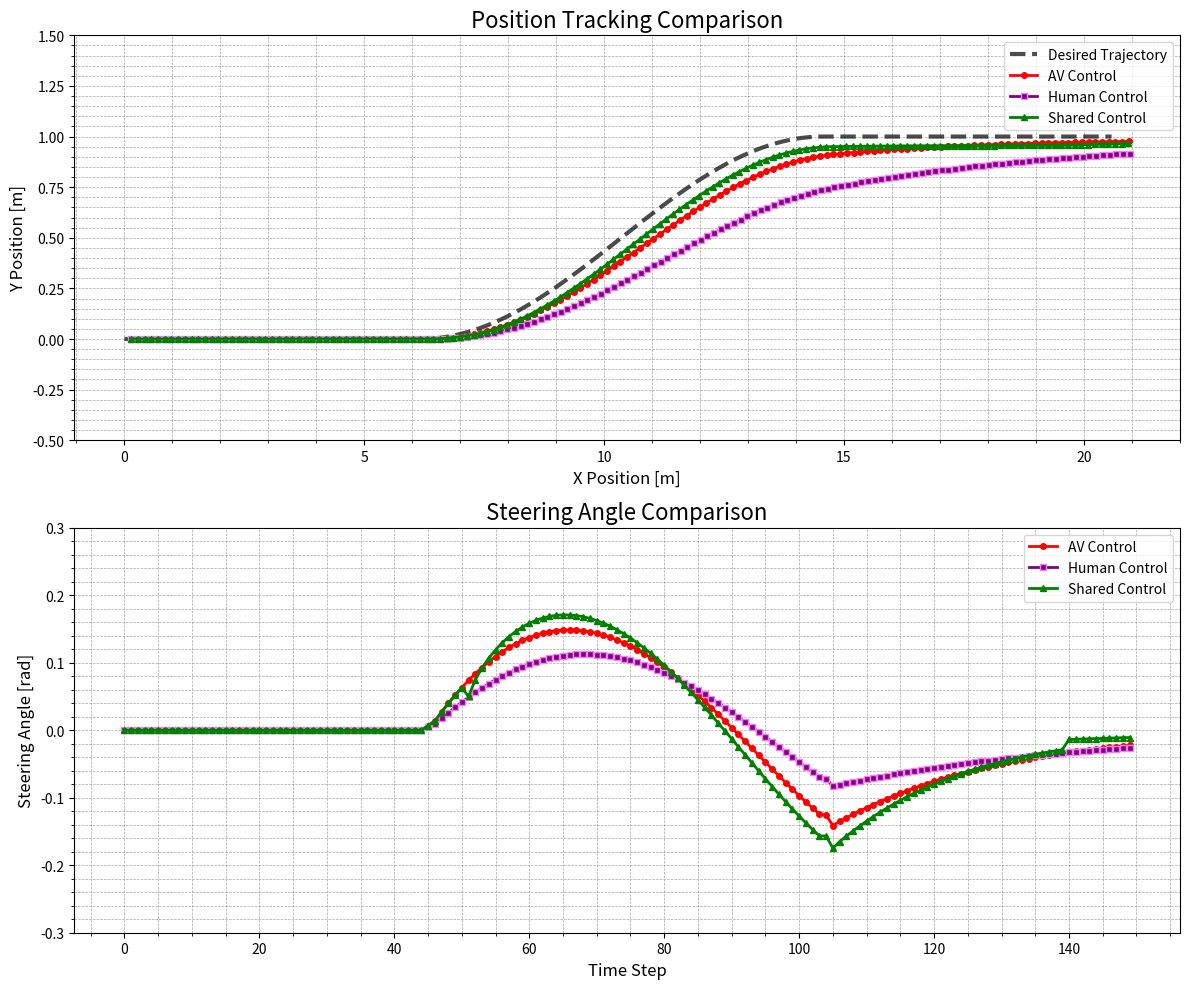

The matplotlib source for this figure:
import numpy as np
import matplotlib.pyplot as plt

l_f = 1.2
l_r = 1.4
l = l_f + l_r
v = 1.4

Q_av = np.diag([1, 10, 1])
R_av = np.diag([0.1])

Q_human = np.diag([10, 10, 10])
R_human = np.diag([0.1])

dt = 0.1
time = 15
N = 50

t1 = 5  # av control
t2 = 14 # handover time: 10 seconds
t3 = (time-t2)  # human control

def tire_slip_angle(delta_f):
    return np.arctan((l_r * np.tan(delta_f)) / (l_f + l_r))

def get_matrices(v, theta, delta_f):
    beta = tire_slip_angle(delta_f)
    d_beta_d_delta = l_r / ((l_f + l_r) * np.cos(delta_f) ** 2)

    A = np.array([

        [0, 0, -v * np.sin(theta+beta)],
        [0, 0, v * np.cos(theta+beta)],
        [0, 0, 0]
    ])

    B = np.array([
        [-v * np.sin(theta + beta) * d_beta_d_delta],
        [v * np.cos(theta + beta) * d_beta_d_delta],
        [v * np.cos(beta) / l_r * d_beta_d_delta]
    ])
    
    return A, B

def update(state, input):
    x, y, theta = state
    delta = input

    beta = np.arctan(l_r / l * np.tan(delta))

    x = x + v * np.cos(theta + beta) * dt
    y = y + v * np.sin(theta + beta) * dt
    theta = theta + v / l * np.sin(beta) * dt
    state = np.array([x, y, theta])

    return state

def get_trajectory(v, total_time, dt, lane_width=1):
    lane_change_time = 6
    straight_time = (total_time - lane_change_time) / 2

    # Straight path
    t_straight1 = np.arange(0, straight_time, dt)
    x_straight1 = v * t_straight1
    y_straight1 = np.zeros_like(t_straight1)
    theta_straight1 = np.zeros_like(t_straight1)

    # Lane change
    t_lane_change = np.arange(0, lane_change_time, dt)
    x_lane_change = v * t_lane_change + x_straight1[-1]
    y_lane_change = lane_width / 2 * (1 - np.cos(np.pi * t_lane_change / lane_change_time))
    dx_dt = np.gradient(x_lane_change, dt)
    dy_dt = np.gradient(y_lane_change, dt)
    theta_lane_change = np.arctan2(dy_dt, dx_dt)

    # Straight path
    t_straight2 = np.arange(0, straight_time, dt)
    x_straight2 = v * t_straight2 + x_lane_change[-1]
    y_straight2 = np.full_like(t_straight2, lane_width)
    theta_straight2 = np.zeros_like(t_straight2)

    # Combine all segments
    t = np.concatenate([t_straight1, t_straight1[-1] + t_lane_change, t_straight1[-1] + t_lane_change[-1] + t_straight2])
    x = np.concatenate([x_straight1, x_lane_change, x_straight2])
    y = np.concatenate([y_straight1, y_lane_change, y_straight2])
    theta = np.concatenate([theta_straight1, theta_lane_change, theta_straight2])

    trajectory = np.vstack([x, y, theta]).T
    return t, trajectory

def control_input(A, B, Q, R, error):
    P = [None] * (N+1)
    K = [None] * N
    P[N] = Q

    for i in range(N, 0, -1):
        P[i-1] = Q + A.T @ P[i] @ A - (A.T @ P[i] @ B) @ np.linalg.pinv(R + B.T @ P[i] @ B) @ (B.T @ P[i] @ A)

    for i in range(N):
        K[i] = np.linalg.inv(R + B.T @ P[i+1] @ B) @ (B.T @ P[i+1] @ A)
    
    u[0] = -K[0] @ error

    return u

def av_control(u, simulation_time, desired_trajectory):
    tracking_error_history = []
    state_history = []
    control_history = []

    x = np.array([[0], [0], [0]])

    for t in range(simulation_time):
        state_error = x - desired_trajectory[t].reshape(-1, 1)
        A, B = get_matrices(v, x[2, 0], u[0])

        u_av = control_input(A, B, Q_av, R_av, state_error)
        u = u_av

        # print("control input for AV control:", u[0])

        x = update(x, u[0])
        
        tracking_error_history.append(state_error.flatten())
        state_history.append(x.flatten())
        control_history.append(u[0])

    # Convert to numpy arrays for analysis
    state_history_av = np.array(state_history)
    control_history_av = np.array(control_history)
    tracking_error_history_av = np.array(tracking_error_history)

    return state_history_av, control_history_av, tracking_error_history_av

def shared_control(u, simulation_time, desired_trajectory):
    tracking_error_history = []
    state_history = []
    control_history = []

    x = np.array([[0], [0], [0]])

    for t in range(simulation_time):
        run_time = t * dt
        state_error = x - desired_trajectory[t].reshape(-1, 1)
        A, B = get_matrices(v, x[2, 0], u[0])

        if run_time <= t1:
            u_av = control_input(A, B, Q_av, R_av, state_error)
            u = u_av

        elif t1 < run_time < t2:
            alpha = (run_time - t1) / (t2 - t1)
            Q_av_ = (1 - alpha) * Q_av
            Q_human_ = (alpha) * Q_human
            u_av = control_input(A, B, Q_av_, R_av, state_error)
            u_human = control_input(A, B, Q_human_, R_human, state_error)
            u = u_av + u_human
            # u = (1-alpha) * u_av + alpha * u_human

        elif run_time >= t2:
            u_human = control_input(A, B, Q_human, R_human, state_error)
            u = u_human

        else:
            print("panic!")

        # print("control input for shared control:", u[0])

        x = update(x, u[0])
        
        tracking_error_history.append(state_error.flatten())
        state_history.append(x.flatten())
        control_history.append(u[0])

    # Convert to numpy arrays for analysis
    state_history_shared = np.array(state_history)
    control_history_shared = np.array(control_history)
    tracking_error_history_shared = np.array(tracking_error_history)

    return state_history_shared, control_history_shared, tracking_error_history_shared

def human_control(u, simulation_time, desired_trajectory):
    tracking_error_history = []
    state_history = []
    control_history = []

    x = np.array([[0], [0], [0]])

    for t in range(simulation_time):
        state_error = x - desired_trajectory[t].reshape(-1, 1)
        A, B = get_matrices(v, x[2, 0], u[0])

        u_human = control_input(A, B, Q_human, R_human, state_error)
        u = u_human

        # print("control input for human control:", u[0])

        x = update(x, u[0])
        
        tracking_error_history.append(state_error.flatten())
        state_history.append(x.flatten())
        control_history.append(u[0])

    # Convert to numpy arrays for analysis
    state_history_human = np.array(state_history)
    control_history_human = np.array(control_history)
    tracking_error_history_human = np.array(tracking_error_history)

    return state_history_human, control_history_human, tracking_error_history_human


T, desired_trajectory = get_trajectory(v, time, dt)
simulation_time = len(T)

u = np.zeros(N)

state_history_av, control_history_av, tracking_error_history_av = av_control(u, simulation_time, desired_trajectory)
state_history_shared, control_history_shared, tracking_error_history_shared = shared_control(u, simulation_time, desired_trajectory)
state_history_human, control_history_human, tracking_error_history_human = human_control(u, simulation_time, desired_trajectory)

def calculate_tracking_errors(state_history, desired_trajectory):
    x_error = state_history[:, 0] - desired_trajectory[:, 0]
    y_error = state_history[:, 1] - desired_trajectory[:, 1]
    theta_error = state_history[:, 2] - desired_trajectory[:, 2]

    euclidean_error = np.sqrt(x_error**2 + y_error**2)
    
    return x_error, y_error, theta_error, euclidean_error

x_error_av, y_error_av, theta_error_av, euclidean_error_av = calculate_tracking_errors(state_history_av, desired_trajectory)
x_error_shared, y_error_shared, theta_error_shared, euclidean_error_shared = calculate_tracking_errors(state_history_shared, desired_trajectory)
x_error_human, y_error_human, theta_error_human, euclidean_error_human = calculate_tracking_errors(state_history_human, desired_trajectory)

print("----------------------------------------------------")

def print_error_summary(error_name, errors):
    print(f"{error_name} Error Summary:")
    print(f"  Mean: {np.mean(errors):.4f}")
    print(f"  Max:  {np.max(np.abs(errors)):.4f}")
    print(f"  RMS:  {np.sqrt(np.mean(errors**2)):.4f}\n")

print("Tracking Performance Analysis:")
print("AV Control:")
print_error_summary("X-Position", x_error_av)
print_error_summary("Y-Position", y_error_av)
print_error_summary("Heading", theta_error_av)
print_error_summary("Euclidean", euclidean_error_av)

print("Shared Control:")
print_error_summary("X-Position", x_error_shared)
print_error_summary("Y-Position", y_error_shared)
print_error_summary("Heading", theta_error_shared)
print_error_summary("Euclidean", euclidean_error_shared)

print("Human Control:")
print_error_summary("X-Position", x_error_human)
print_error_summary("Y-Position", y_error_human)
print_error_summary("Heading", theta_error_human)
print_error_summary("Euclidean", euclidean_error_human)

print("----------------------------------------------------")

plt.figure(figsize=(12,10), dpi=100)
# Position tracking
plt.subplot(2, 1, 1)
# Desired trajectory
plt.plot(desired_trajectory[:, 0], desired_trajectory[:, 1], 
         label='Desired Trajectory', 
         color='black', 
         linewidth=3, 
         linestyle='--', 
         alpha=0.7)

# AV control trajectory
plt.plot(state_history_av[:, 0], state_history_av[:, 1], 
         label='AV Control', 
         color='red', 
         marker='o', 
         markersize=4, 
         markeredgecolor='red',
         markerfacecolor='red', 
         linestyle='-', 
         linewidth=2)

# Human control trajectory
plt.plot(state_history_human[:, 0], state_history_human[:, 1], 
         label='Human Control', 
         color='purple', 
         marker='s', 
         markersize=4, 
         markeredgecolor='violet',
         markerfacecolor='purple', 
         linestyle='-', 
         linewidth=2)

# Shared control trajectory
plt.plot(state_history_shared[:, 0], state_history_shared[:, 1], 
         label='Shared Control', 
         color='green', 
         marker='^', 
         markersize=4, 
         markeredgecolor='green',
         markerfacecolor='green', 
         linestyle='-', 
         linewidth=2)

plt.title('Position Tracking Comparison', fontsize=16)
plt.ylim(-0.5, 1.5)
plt.xlabel('X Position [m]', fontsize=12)
plt.ylabel('Y Position [m]', fontsize=12)
plt.legend(loc='best', fontsize=10)
plt.grid(True, which="both", linestyle="--", linewidth=0.5, color='gray', alpha=0.7)
plt.minorticks_on()

# Control input
plt.subplot(2, 1, 2)
# AV control input
plt.plot(control_history_av, 
         label='AV Control', 
         color='red', 
         marker='o', 
         markersize=4, 
         markeredgecolor='red',
         markerfacecolor='red', 
         linestyle='-', 
         linewidth=2)

# Human control input
plt.plot(control_history_human, 
         label='Human Control', 
         color='purple', 
         marker='s', 
         markersize=4, 
         markeredgecolor='violet',
         markerfacecolor='purple', 
         linestyle='-', 
         linewidth=2)

# Shared control input
plt.plot(control_history_shared, 
         label='Shared Control', 
         color='green', 
         marker='^', 
         markersize=4, 
         markeredgecolor='green',
         markerfacecolor='green', 
         linestyle='-', 
         linewidth=2)

plt.title('Steering Angle Comparison', fontsize=16)
plt.ylim(-0.3, 0.3)
plt.xlabel('Time Step', fontsize=12)
plt.ylabel('Steering Angle [rad]', fontsize=12)
plt.grid(True, which="both", linestyle="--", linewidth=0.5, color='gray', alpha=0.7)
plt.minorticks_on()
plt.legend(loc='best', fontsize=10)

plt.savefig("controls comparison.png", dpi=300)
plt.tight_layout()
plt.show()



'''
MORE VISUALIZATIONS

# TO DO: in shared control, plot the contribution of AV and human

# Create a more comprehensive visualization
plt.figure(figsize=(20, 20), dpi=100)

# 1. Position Tracking Plot
plt.subplot(3, 2, 1)
plt.plot(desired_trajectory[:, 0], desired_trajectory[:, 1], 
         label='Desired Trajectory', 
         color='black', 
         linewidth=3, 
         linestyle='--', 
         alpha=0.7)
plt.plot(state_history_av[:, 0], state_history_av[:, 1], 
         label='AV Control', 
         color='red', 
         marker='o', 
         markersize=4, 
         markeredgecolor='red',
         markerfacecolor='red', 
         linestyle='-', 
         linewidth=2)
plt.plot(state_history_shared[:, 0], state_history_shared[:, 1], 
         label='Shared Control', 
         color='green', 
         marker='^', 
         markersize=4, 
         markeredgecolor='green',
         markerfacecolor='green', 
         linestyle='-', 
         linewidth=2)
plt.plot(state_history_human[:, 0], state_history_human[:, 1], 
         label='Human Control', 
         color='purple', 
         marker='s', 
         markersize=4, 
         markeredgecolor='violet',
         markerfacecolor='purple', 
         linestyle='-', 
         linewidth=2)
plt.title('Position Tracking Comparison', fontsize=12, fontweight='bold')
plt.xlabel('X Position [m]')
plt.ylabel('Y Position [m]')
plt.legend(loc='best')
plt.grid(True, linestyle='--', alpha=0.7)

# 2. Control Input
plt.subplot(3, 2, 2)
plt.plot(control_history_av, 
         label='AV Control', 
         color='red', 
         marker='o', 
         markersize=4, 
         markeredgecolor='red',
         markerfacecolor='red', 
         linestyle='-', 
         linewidth=2)
plt.plot(control_history_shared, 
         label='Shared Control', 
         color='green', 
         marker='^', 
         markersize=4, 
         markeredgecolor='green',
         markerfacecolor='green', 
         linestyle='-', 
         linewidth=2)
plt.plot(control_history_human, 
         label='Human Control', 
         color='purple', 
         marker='s', 
         markersize=4, 
         markeredgecolor='violet',
         markerfacecolor='purple', 
         linestyle='-', 
         linewidth=2)
plt.title('Steering Angle Comparison', fontsize=12, fontweight='bold')
plt.xlabel('Time Step')
plt.ylabel('Steering Angle [rad]')
plt.legend(loc='best')
plt.grid(True, linestyle='--', alpha=0.7)

# 3. X-Position Error
plt.subplot(3, 2, 3)
plt.plot(x_error_av, label='AV Control', color='red', linewidth=2)
plt.plot(x_error_shared, label='Shared Control', color='green', linewidth=2)
plt.plot(x_error_human, label='Human Control', color='purple', linewidth=2)
plt.title('X-Position Tracking Error', fontsize=12, fontweight='bold')
plt.xlabel('Time Step')
plt.ylabel('X Error [m]')
plt.legend(loc='best')
plt.grid(True, linestyle='--', alpha=0.7)

# 4. Y-Position Error
plt.subplot(3, 2, 4)
plt.plot(y_error_av, label='AV Control', color='red', linewidth=2)
plt.plot(y_error_shared, label='Shared Control', color='green', linewidth=2)
plt.plot(y_error_human, label='Human Control', color='purple', linewidth=2)
plt.title('Y-Position Tracking Error', fontsize=12, fontweight='bold')
plt.xlabel('Time Step')
plt.ylabel('Y Error [m]')
plt.legend(loc='best')
plt.grid(True, linestyle='--', alpha=0.7)

# 5. Heading (Theta) Error
plt.subplot(3, 2, 5)
plt.plot(theta_error_av, label='AV Control', color='red', linewidth=2)
plt.plot(theta_error_shared, label='Shared Control', color='green', linewidth=2)
plt.plot(theta_error_human, label='Human Control', color='purple', linewidth=2)
plt.title('Heading (Orientation) Error', fontsize=12, fontweight='bold')
plt.xlabel('Time Step')
plt.ylabel('Theta Error [rad]')
plt.legend(loc='best')
plt.grid(True, linestyle='--', alpha=0.7)

# 6. Euclidean Tracking Error
plt.subplot(3, 2, 6)
plt.plot(euclidean_error_av, label='AV Control', color='red', linewidth=2)
plt.plot(euclidean_error_shared, label='Shared Control', color='green', linewidth=2)
plt.plot(euclidean_error_human, label='Human Control', color='purple', linewidth=2)
plt.title('Euclidean Tracking Error', fontsize=12, fontweight='bold')
plt.xlabel('Time Step')
plt.ylabel('Euclidean Error [m]')
plt.legend(loc='best')
plt.grid(True, linestyle='--', alpha=0.7)

plt.tight_layout()
plt.show()
'''